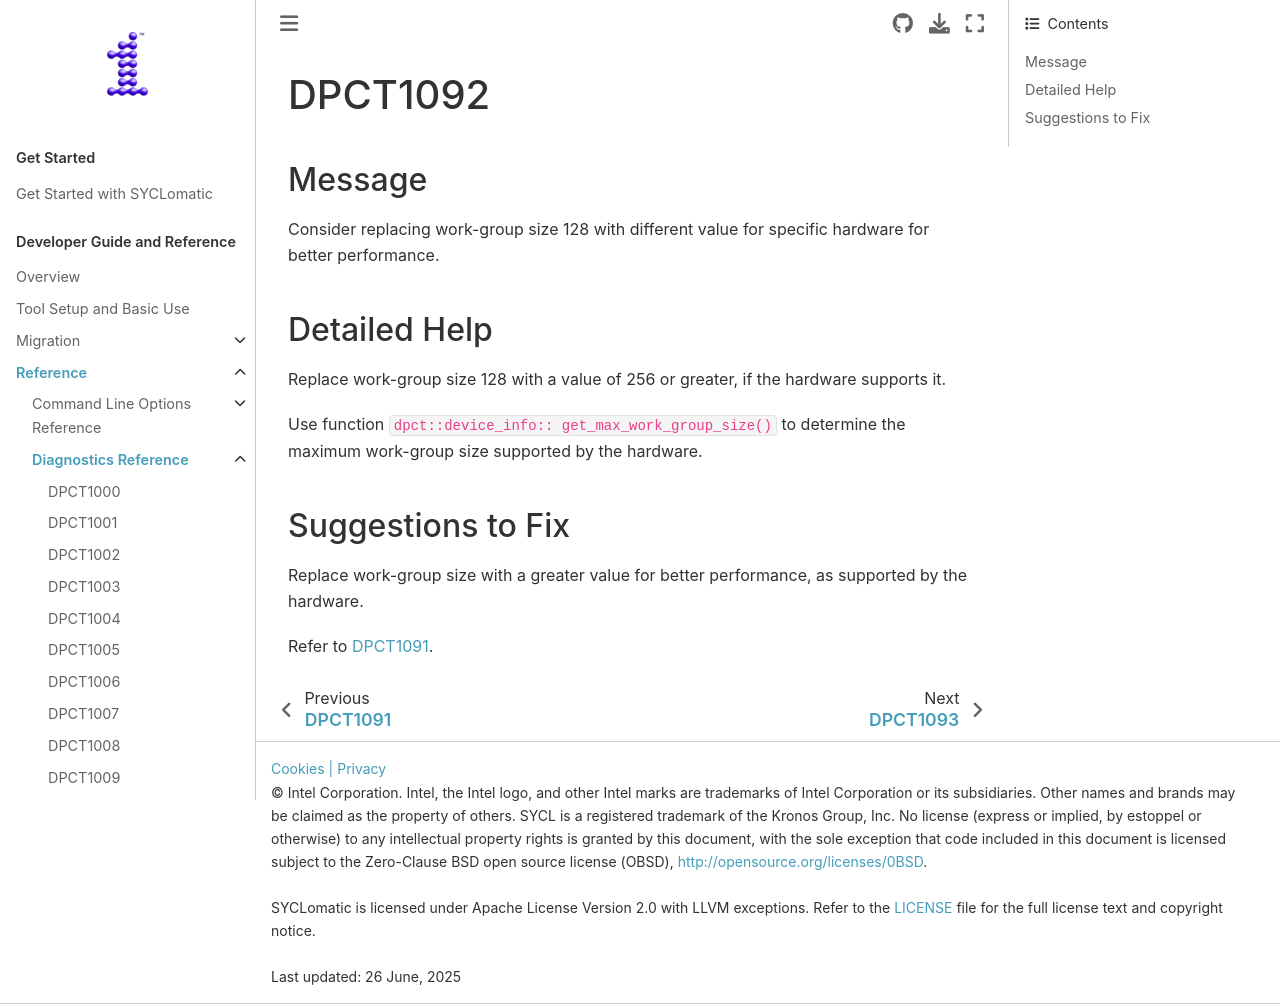

repository: oneapi-src/SYCLomatic · page: dev_guide/reference/diagnostic_ref/dpct1092.html · generator: sphinx

.. _DPCT1092:

DPCT1092
========

Message
-------

.. _msg-1092-start:

Consider replacing work-group size 128 with different value for specific hardware
for better performance.

.. _msg-1092-end:

Detailed Help
-------------

Replace work-group size 128 with a value of 256 or greater, if the hardware
supports it.

Use function ``dpct::device_info:: get_max_work_group_size()`` to determine the
maximum work-group size supported by the hardware.


Suggestions to Fix
------------------

Replace work-group size with a greater value for better performance, as supported
by the hardware.

Refer to :ref:`DPCT1091`.
